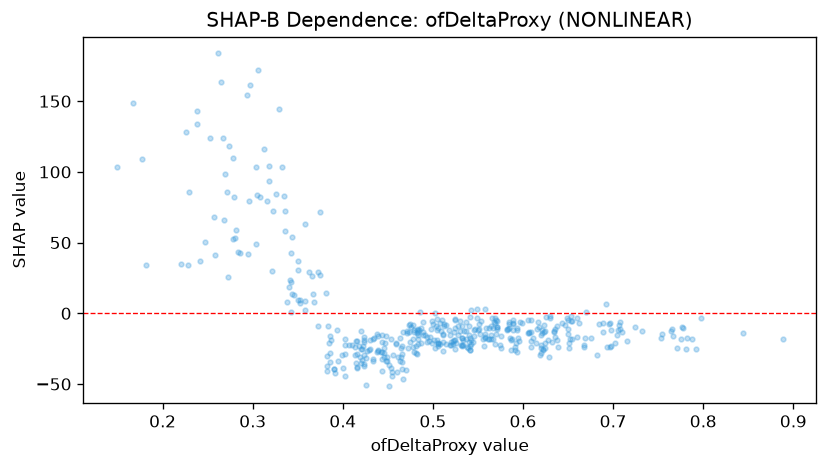

Data behind this chart, as committed beside it:
feature_value, shap_value
0.42, -12.73
0.508, -21.87
0.596, -19.78
0.502, -24.47
0.42, -35.01
0.541, -25.82
0.607, -14.1
0.149, 103.5
0.541, -25.8
0.296, 79.11
0.415, -19.6
0.582, -12.11
0.522, -19.6
0.475, -20.29
0.532, -22.14
0.782, -17.18
0.304, 103.7
0.479, -27.22
0.297, 161.6
0.65, -14.47
0.368, 8.32
0.487, -10.26
0.422, -22.89
0.55, -11.77
0.386, -28.2
0.705, -11.86
0.426, -50.9
0.618, -9.785
0.542, 2.153
0.586, -17.37
0.544, -20.15
0.383, -37.04
0.478, -23.86
0.754, -14.29
0.421, -25.35
0.505, -18.86
0.416, -38.02
0.624, -20.95
0.52, -22.3
0.707, -8.031
0.407, -22.76
0.433, -32.25
0.35, 9.762
0.546, -11.89
0.386, -34.18
0.499, -20.89
0.593, -27.66
0.481, -28.39
0.609, -23.63
0.704, -15.14
0.639, -24.11
0.381, 14.45
0.71, -13.2
0.489, -13.38
0.46, -41.26
0.265, 163.3
0.542, -21.89
0.511, -26.67
0.482, -28.61
0.414, -29.2
... 382 more rows
